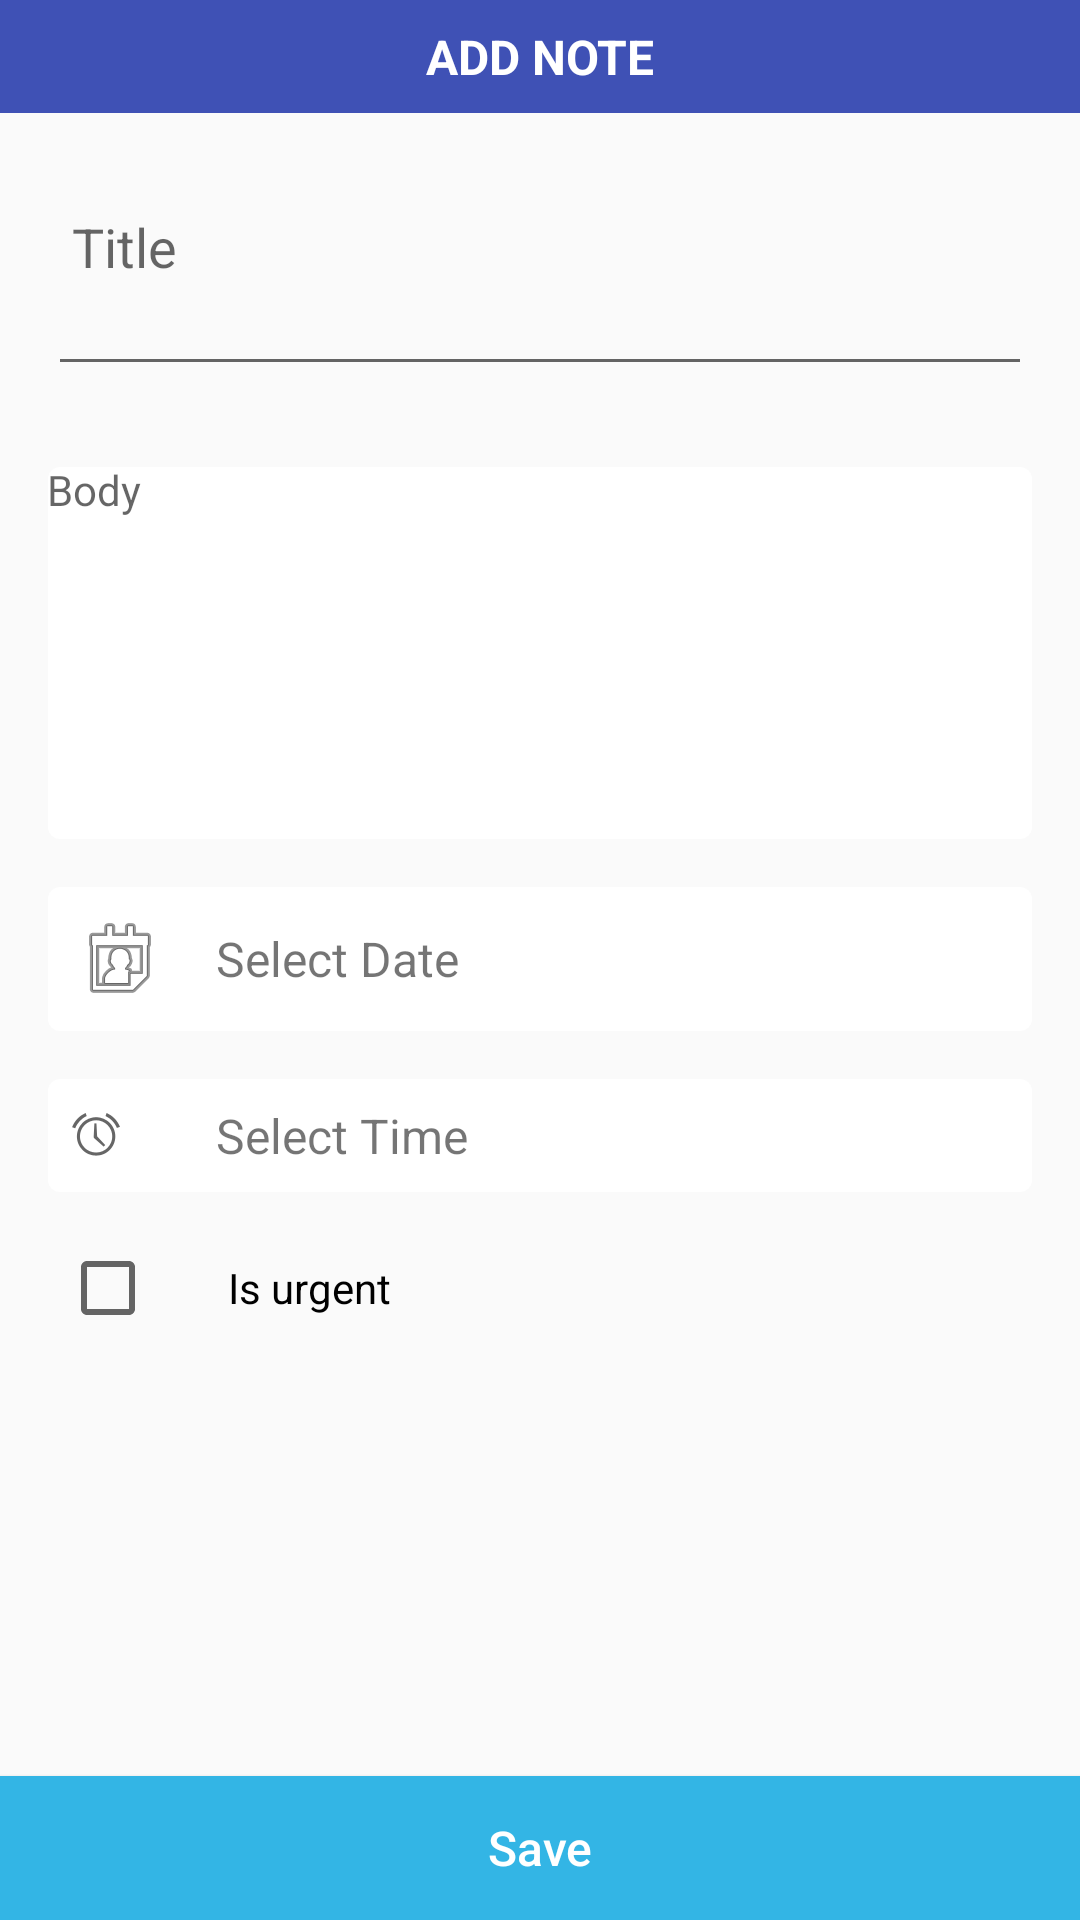

The Android layout XML behind this screen, and the referenced resources:
<!-- AndroidManifest.xml: application theme AppTheme -->
<!-- res/layout/dialog_add_note.xml -->
<?xml version="1.0" encoding="utf-8"?>
<RelativeLayout xmlns:android="http://schemas.android.com/apk/res/android"
    xmlns:app="http://schemas.android.com/apk/res-auto"
    android:layout_width="match_parent"
    android:layout_height="wrap_content"
    android:orientation="vertical">

    <TextView
        android:id="@+id/title_dialog"
        android:layout_width="match_parent"
        android:layout_height="wrap_content"
        android:background="@color/colorPrimary"
        android:gravity="center"
        android:paddingBottom="8dp"
        android:layout_alignParentTop="true"
        android:paddingTop="8dp"
        android:text="ADD NOTE"
        android:textColor="@android:color/white"
        android:textSize="16sp"
        android:textStyle="bold" />

    <ScrollView
        android:layout_width="match_parent"
        android:layout_height="wrap_content"
        android:layout_below="@+id/title_dialog">

        <LinearLayout
            android:layout_width="match_parent"
            android:layout_height="wrap_content"
            android:orientation="vertical"
            android:padding="16dp">


            <com.google.android.material.textfield.TextInputLayout
                android:layout_width="match_parent"
                android:layout_height="wrap_content">

                <EditText
                    android:id="@+id/etTitle"
                    android:layout_width="match_parent"
                    android:layout_height="64dp"
                    android:padding="8dp"
                    android:gravity="left|top"
                    android:hint="Title"
                    android:maxLines="1"
                    android:textColor="@color/DodgerBlue"
                    android:textColorHint="@android:color/darker_gray"
                    android:textSize="18sp" />
            </com.google.android.material.textfield.TextInputLayout>

            <com.google.android.material.textfield.TextInputLayout
                android:layout_width="match_parent"
                android:layout_height="wrap_content"
                android:layout_marginTop="16dp">

                <EditText
                    android:id="@+id/etBody"
                    android:layout_width="match_parent"
                    android:layout_height="124dp"
                    android:background="@drawable/bg_white_square"
                    android:gravity="top|left"
                    android:hint="Body"
                    android:maxLines="1"
                    android:padding="@dimen/eight"
                    android:textColor="@color/DodgerBlue"
                    android:textColorHint="@android:color/darker_gray"
                    android:textSize="14sp" />
            </com.google.android.material.textfield.TextInputLayout>

            <TextView
                android:id="@+id/tvDate"
                android:layout_width="match_parent"
                android:layout_height="wrap_content"
                android:layout_marginTop="16dp"
                android:background="@drawable/bg_white_square"
                android:drawableLeft="@android:drawable/ic_menu_my_calendar"
                android:drawablePadding="16dp"
                android:gravity="center_vertical"
                android:padding="8dp"
                android:text="Select Date"
                android:textSize="16sp" />

            <TextView
                android:id="@+id/tvTime"
                android:layout_width="match_parent"
                android:layout_height="wrap_content"
                android:layout_marginTop="16dp"
                android:background="@drawable/bg_white_square"
                android:drawableLeft="@android:drawable/ic_lock_idle_alarm"
                android:drawablePadding="32dp"
                android:gravity="center_vertical"
                android:padding="8dp"
                android:text="Select Time"
                android:textSize="16sp" />


            <CheckBox
                android:layout_marginTop="16dp"
                android:layout_width="wrap_content"
                android:layout_height="wrap_content"
                android:layout_marginLeft="4dp"
                android:paddingLeft="@dimen/twenty_four"
                android:text="Is urgent"
                android:theme="@style/MyCheckBox"/>

        </LinearLayout>

    </ScrollView>
    <Button
        android:id="@+id/btnAdd"
        android:layout_width="match_parent"
        android:layout_height="wrap_content"
        android:layout_centerHorizontal="true"
        android:layout_marginTop="@dimen/sixteen"
        android:background="@android:color/holo_blue_light"
        android:text="Save"
        android:layout_alignParentBottom="true"
        android:textAllCaps="false"
        android:textColor="@android:color/white"
        android:textSize="16sp"
        android:textStyle="normal" />
</RelativeLayout>
<!-- resources referenced by this layout -->
<resources>
  <color name="DodgerBlue">#1E90FF</color>
  <color name="colorPrimary">#3F51B5</color>
  <dimen name="sixteen">16dp</dimen>
  <dimen name="twenty_four">24dp</dimen>
  <!-- drawable bg_white_square (drawable) -->
  <?xml version="1.0" encoding="UTF-8"?>
  <shape xmlns:android="http://schemas.android.com/apk/res/android">
      <solid android:color="#FFFFFF"/>
      
      <corners android:radius="4dip"/>
      <padding android:left="0dip" android:top="0dip" android:right="0dip" android:bottom="0dip" />
  </shape>
  <style name="AppTheme" parent="Theme.AppCompat.Light.DarkActionBar">
          
          <item name="colorPrimary">@color/colorPrimary</item>
          <item name="colorPrimaryDark">@color/colorPrimaryDark</item>
          <item name="colorAccent">@color/SlateBlue</item>
      </style>
  <color name="colorPrimaryDark">#303F9F</color>
  <color name="SlateBlue">#6A5ACD</color>
</resources>
